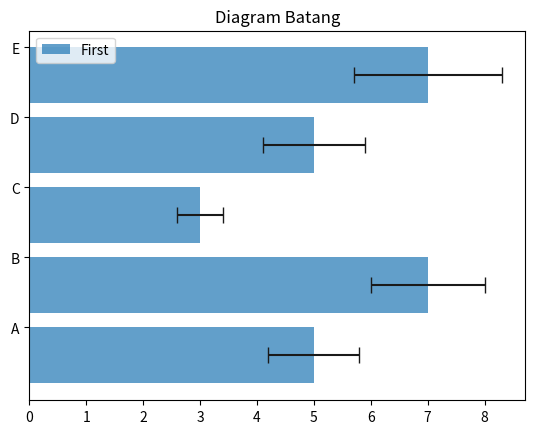

Generate this figure with matplotlib:
import numpy as np
import matplotlib.pyplot as plt

index = np.arange(5)
values = [5,7,3,5,7]
std = [0.8,1,0.4,0.9,1.3]

plt.title('Diagram Batang')
plt.barh(index,values,xerr=std,error_kw={'ecolor':'0.1','capsize':6},alpha=0.7,label='First')
plt.yticks(index+0.4,['A','B','C','D','E'])
plt.legend(loc=2)
plt.show()
